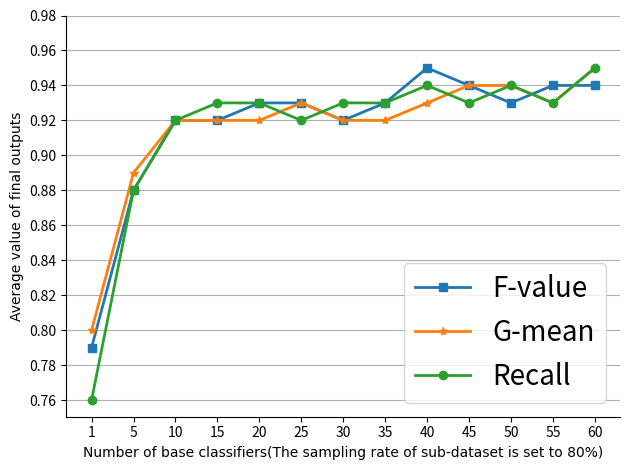

Write Python code to recreate this figure.
import matplotlib.pyplot as plt
import matplotlib  
# matplotlib.use('Agg')

names = ['1', '5', '10', '15', '20', '25', '30', '35', '40', '45', '50', '55', '60']

x = range(len(names))

# maj_recall = [0.84, 0.91, 0.91, 0.92, 0.92, 0.93, 0.92, 0.92, 0.93, 0.93, 0.93, 0.92, 0.92]
Fvalue = [0.79, 0.88, 0.92, 0.92, 0.93, 0.93, 0.92, 0.93, 0.95, 0.94, 0.93, 0.94, 0.94]
Gmean = [0.80, 0.89, 0.92, 0.92, 0.92, 0.93, 0.92, 0.92, 0.93, 0.94, 0.94, 0.93, 0.95]
Recall = [0.76, 0.88, 0.92, 0.93, 0.93, 0.92, 0.93, 0.93, 0.94, 0.93, 0.94, 0.93, 0.95]

#plt.plot(x, y, 'ro-')
#plt.plot(x, y1, 'bo-')
#pl.xlim(-1, 11) # 限定横轴的范围
#pl.ylim(-1, 110) # 限定纵轴的范围
# plt.rcParams['figure.figsize'] = (6.0, 4.0)

# plt.plot(x, maj_recall, marker='*', ms=6, linewidth=2, label='Majority Recall')
plt.plot(x, Fvalue, marker='s', ms=6, linewidth=2, label='F-value')
plt.plot(x, Gmean, marker='*', ms=6, linewidth=2, label='G-mean')
plt.plot(x, Recall, marker='o', ms=6, linewidth=2, label='Recall')

plt.legend(loc='lower right', fontsize=20) # 让图例生效
plt.grid(axis = 'y')
ax = plt.gca()
ax.spines['top'].set_color('none')
ax.spines['right'].set_color('none')

plt.xticks(x, names)
plt.margins(0.05)
plt.yticks([0.76, 0.78, 0.80, 0.82, 0.84, 0.86, 0.88, 0.90, 0.92, 0.94, 0.96, 0.98])
plt.subplots_adjust(bottom=0.05)

font2 = {'family' : 'Times New Roman',
'weight' : 'normal',
'size'   : 10,
}
plt.xlabel("Number of base classifiers(The sampling rate of sub-dataset is set to 80%)",font2) #X轴标签
plt.ylabel("Average value of final outputs",font2) #Y轴标签
# plt.title("A simple plot") #标题
plt.tight_layout()

# plt.savefig("../result/number8.png")

plt.show()